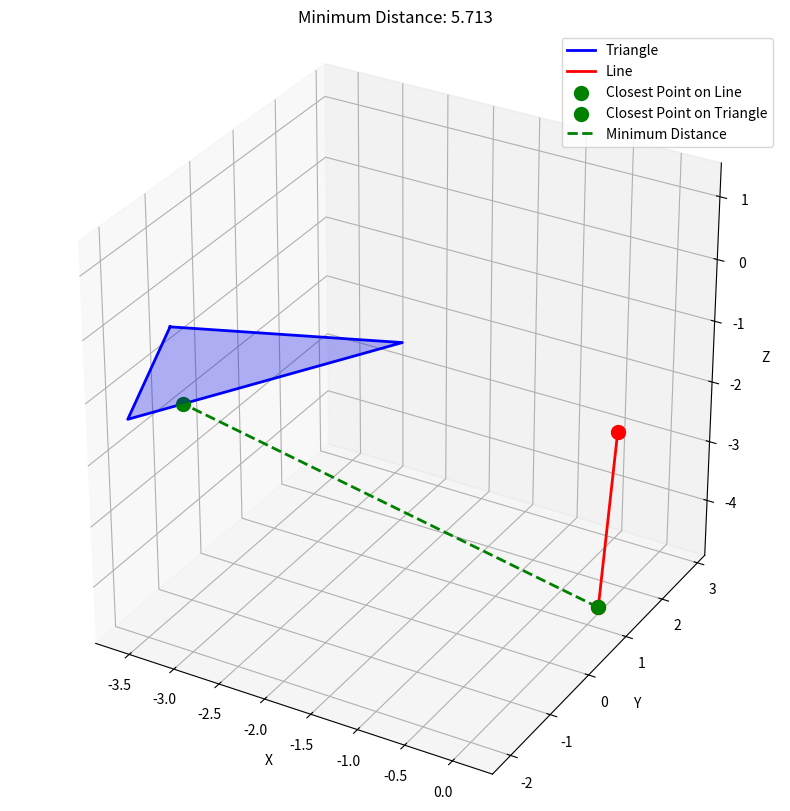
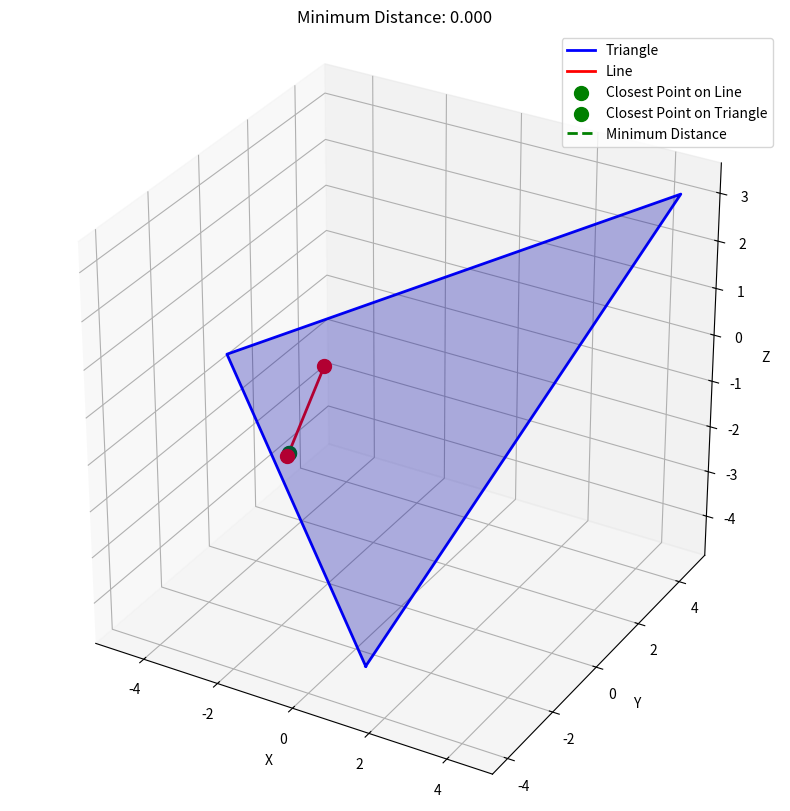
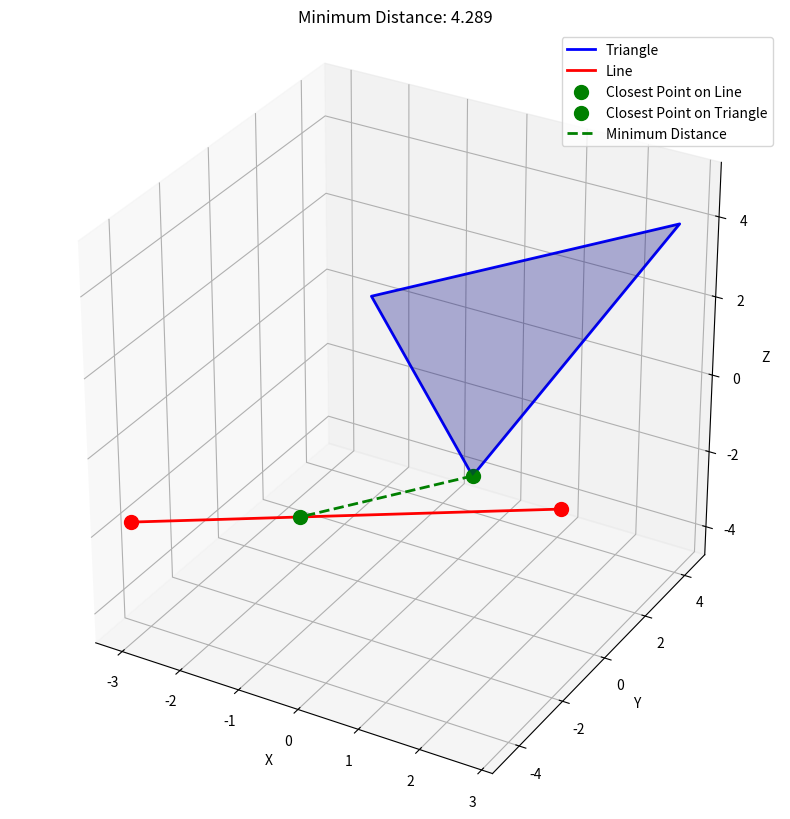
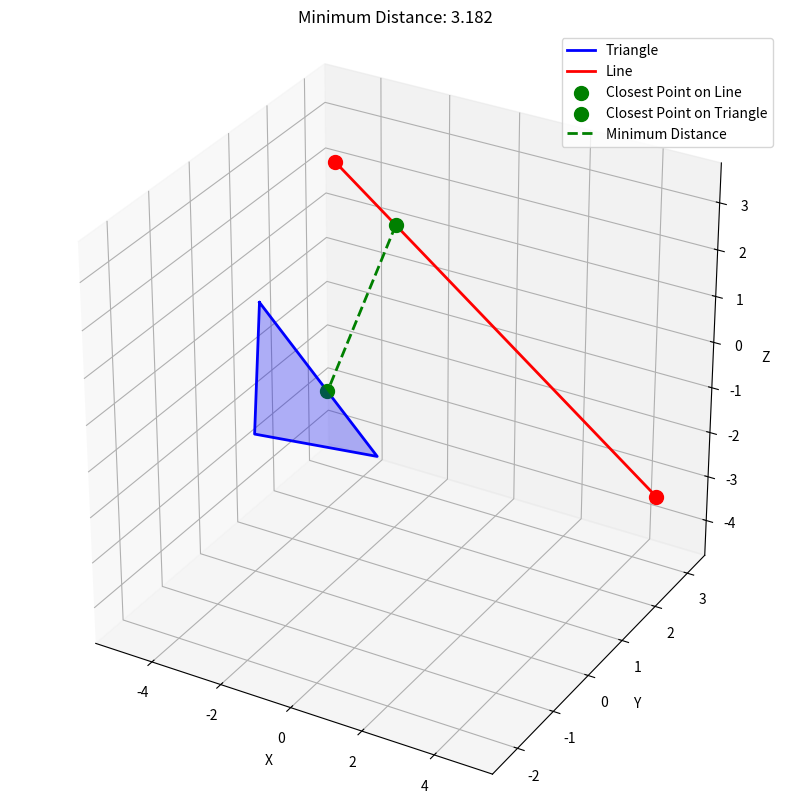
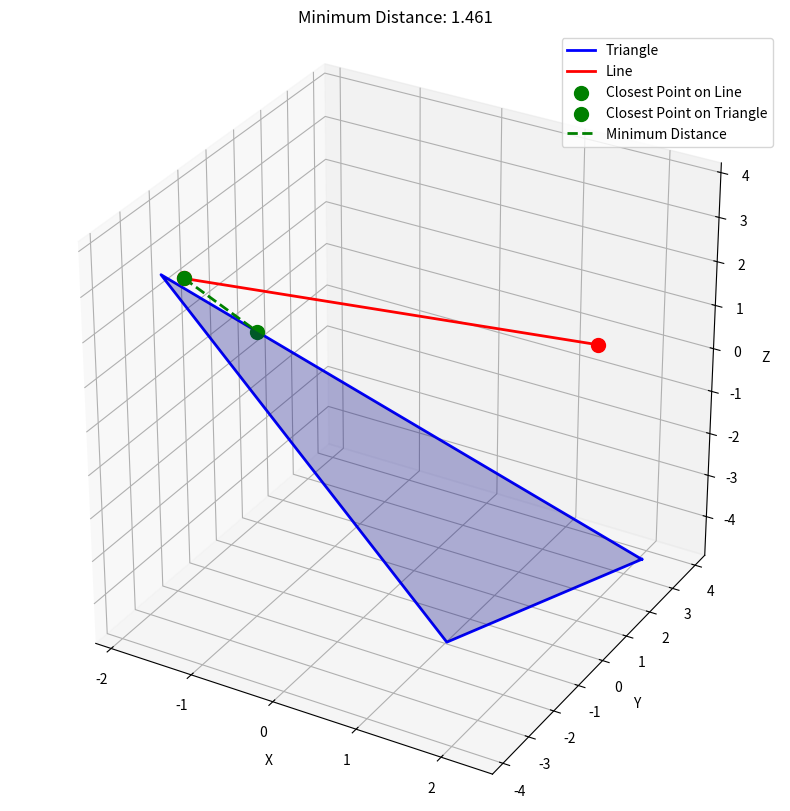
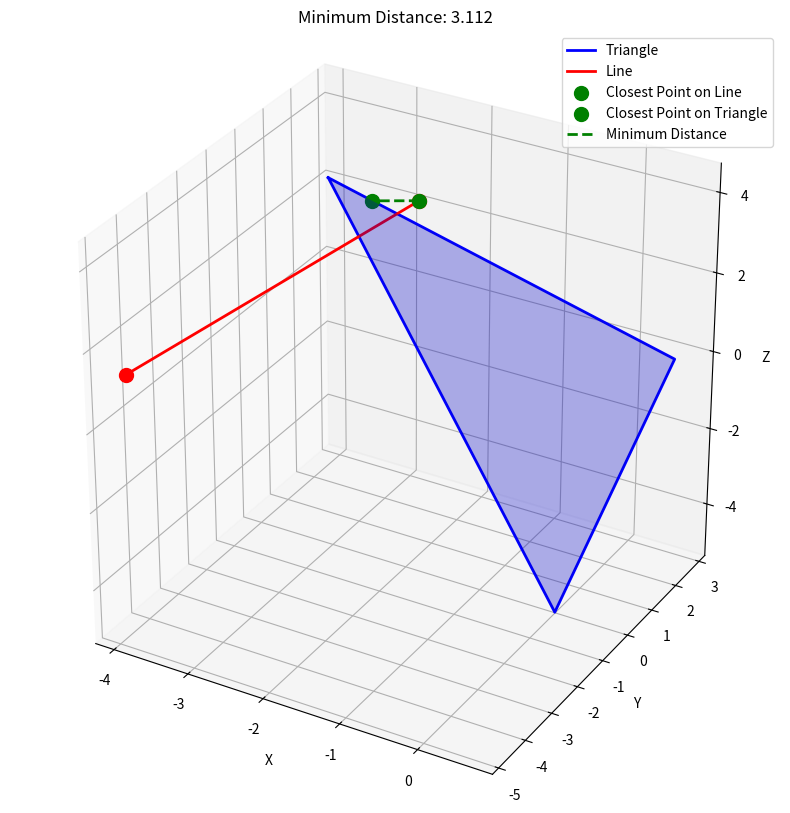
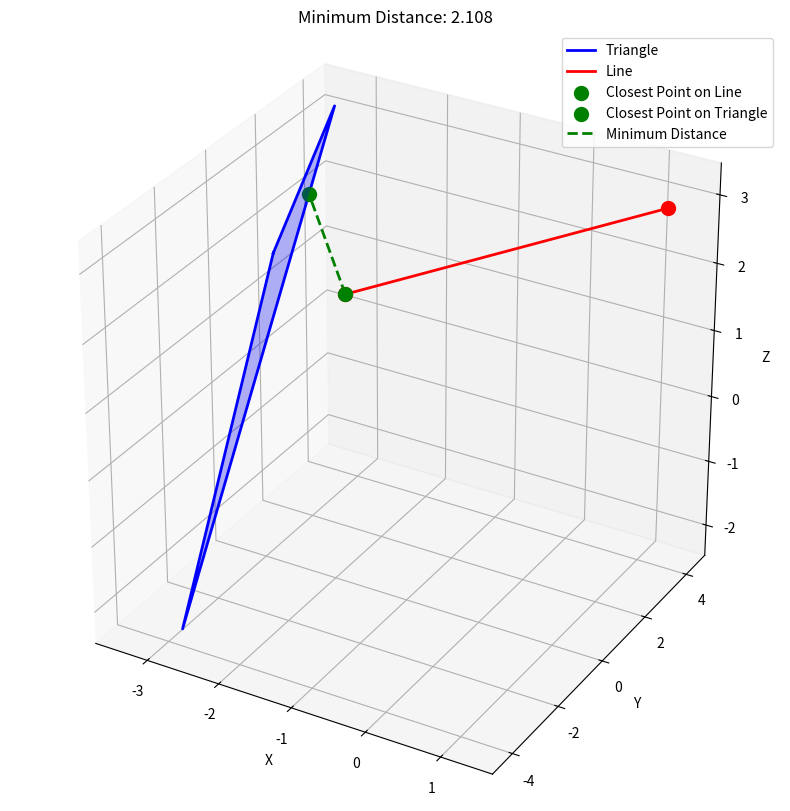
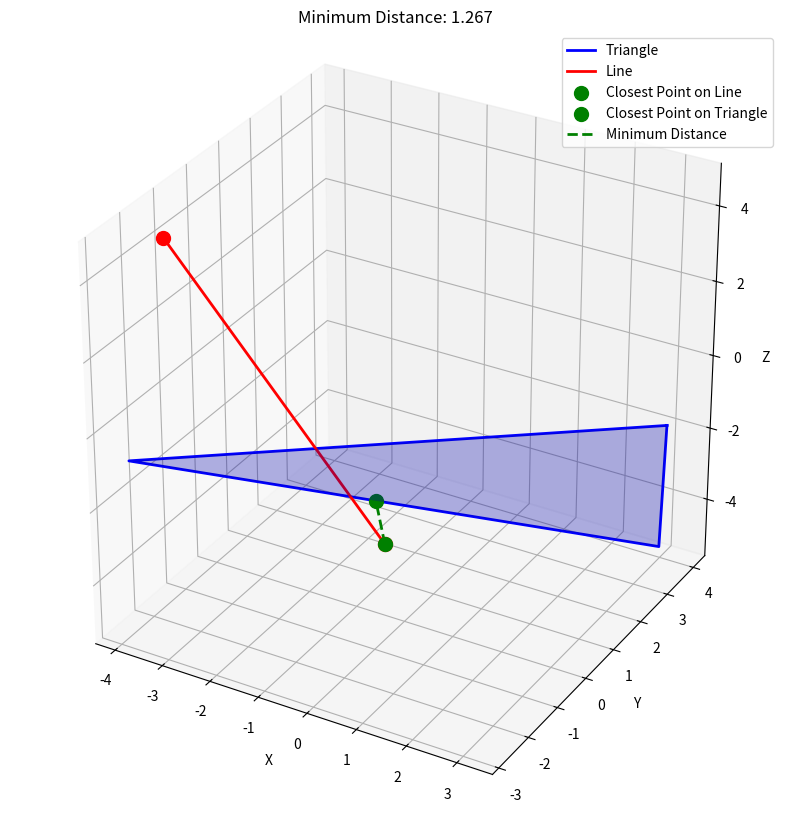
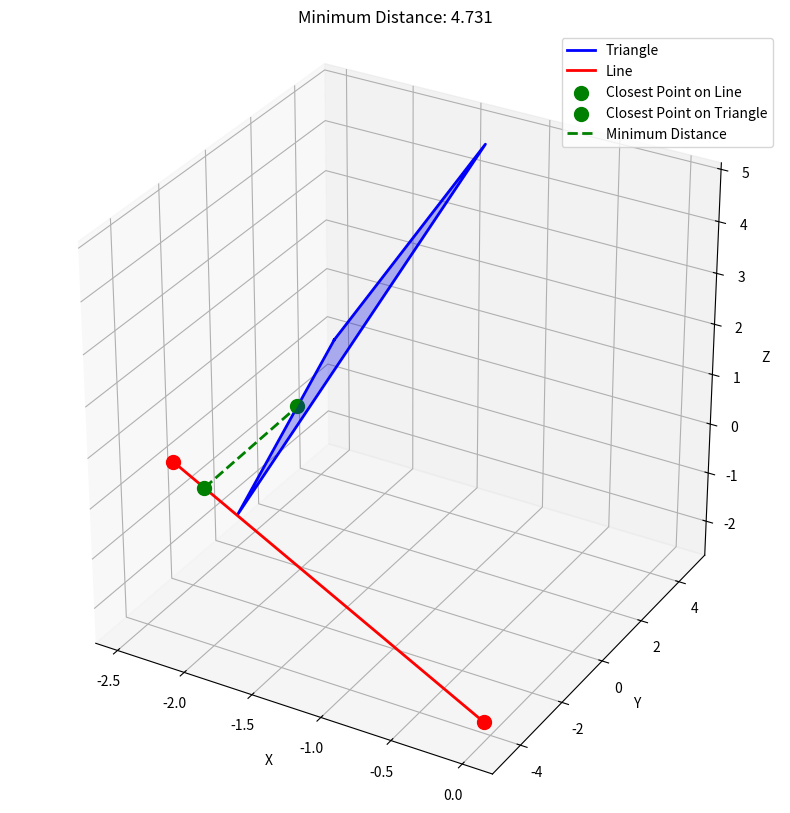
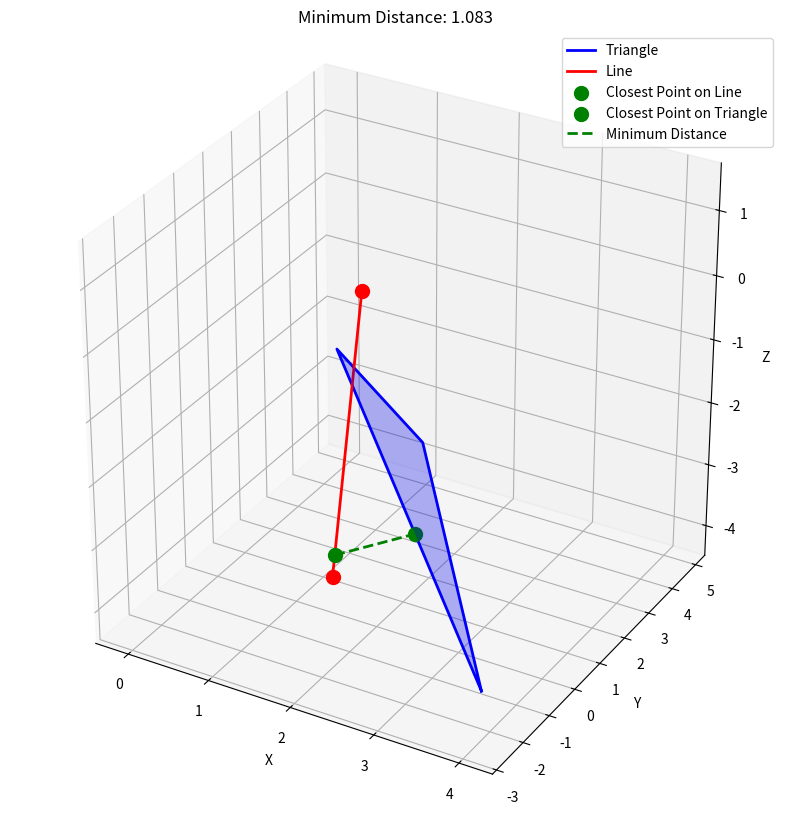

Python code for these plots, in order:
import numpy as np
import matplotlib.pyplot as plt
from mpl_toolkits.mplot3d import Axes3D


def line_triangle_distance(line_start, line_end, triangle, epsilon = 1e-6):
    """
    Calculate minimum distance between a line segment and a triangle.
    
    Parameters:
    line_start: [x, y, z] - Start point of line segment
    line_end: [x, y, z] - End point of line segment
    triangle: list of three [x, y, z] - Triangle vertices
    
    Returns:
    float: minimum distance between line and triangle
    tuple: closest points on line and triangle

    There could be 3 cases of line segment triangle distance 
    1. Line on or very close to triangle plane (d1 ≈ 0 and d2 ≈ 0)
    2. Line segment intersects triangle plane (d1 * d2 < 0)
    3. Line endpoints on same side of triangle plane


    If they're on the same side, could be calculated using the function same_side_line_triangle_distance
    Otherwise break the line to 2 segments and calculate minimum from them.
    """
    line_start = np.asarray(line_start)
    line_end = np.asarray(line_end)
    triangle = np.asarray( triangle )

    # Calculate triangle normal
    edge1 = triangle[1] - triangle[0]
    edge2 = triangle[2] - triangle[0]
    normal = np.cross(edge1, edge2)
    normal = normal / np.linalg.norm(normal)
    
    # Calculate signed distances from line endpoints to triangle plane
    d1 = np.dot(normal, line_start - triangle[0])
    d2 = np.dot(normal, line_end - triangle[0])


    # Case 1: Line is on or very close to the triangle plane
    if abs(d1) < epsilon and abs(d2) < epsilon:
        # Return the distance to the nearest point on the triangle
        min_dist, (point_a, point_b) = same_side_line_triangle_distance(
            line_start, line_end, triangle)
        return min_dist, (point_a, point_b)


    # Case 2: Line segment intersects triangle plane
    if d1 * d2 <= 0:
        # Safe calculation of intersection point
        if abs(d1 - d2) < epsilon:
            # Line is almost parallel to plane, use midpoint
            intersection = (line_start + line_end) / 2
        else:
            t = d1 / (d1 - d2)
            intersection = line_start + t * (line_end - line_start)
        
        # Calculate distances for both segments
        min_distance_0, (point_a_0, point_b_0) = same_side_line_triangle_distance(
            line_start, intersection, triangle)
        min_distance_1, (point_a_1, point_b_1) = same_side_line_triangle_distance(
            intersection, line_end, triangle)
        
        # Return the smaller distance and its corresponding points
        if min_distance_0 < min_distance_1:
            return min_distance_0, (point_a_0, point_b_0)
        else:
            return min_distance_1, (point_a_1, point_b_1)
    
    # Case 3: Line endpoints on same side of triangle plane
    return same_side_line_triangle_distance(line_start, line_end, triangle)


def same_side_line_triangle_distance(line_start, line_end, triangle_points):
    """
    1. Calculate distances from line endpoints to triangle
    2. Calculate distances from triangle vertices to line
    3. Return minimum of all these distances
    """
    def point_line_distance(point, line_start, line_end):
        line_start = np.array(line_start)
        line_end = np.array(line_end)
        point = np.array(point)
        
        line_dir = line_end - line_start
        line_length = np.linalg.norm(line_dir)
        
        if line_length == 0:
            return np.linalg.norm(point - line_start), line_start
        
        line_dir_normalized = line_dir / line_length
        point_vector = point - line_start
        projection_length = np.dot(point_vector, line_dir_normalized)
        
        if projection_length < 0:
            return np.linalg.norm(point - line_start), line_start
        elif projection_length > line_length:
            return np.linalg.norm(point - line_end), line_end
        
        projection_point = line_start + projection_length * line_dir_normalized
        return np.linalg.norm(point - projection_point), projection_point
    
    def point_triangle_distance(point, triangle_points):
        edge1 = triangle_points[1] - triangle_points[0]
        edge2 = triangle_points[2] - triangle_points[0]
        normal = np.cross(edge1, edge2)
        normal = normal / np.linalg.norm(normal)
        
        plane_dist = abs(np.dot(normal, point - triangle_points[0]))
        projected_point = point - np.dot(point - triangle_points[0], normal) * normal
        
        def is_point_in_triangle(point, triangle):
            v0 = triangle[1] - triangle[0]
            v1 = triangle[2] - triangle[0]
            v2 = point - triangle[0]
            
            dot00 = np.dot(v0, v0)
            dot01 = np.dot(v0, v1)
            dot02 = np.dot(v0, v2)
            dot11 = np.dot(v1, v1)
            dot12 = np.dot(v1, v2)
            
            inv_denom = 1 / (dot00 * dot11 - dot01 * dot01)
            u = (dot11 * dot02 - dot01 * dot12) * inv_denom
            v = (dot00 * dot12 - dot01 * dot02) * inv_denom
            
            return u >= 0 and v >= 0 and u + v <= 1
        
        if is_point_in_triangle(projected_point, triangle_points):
            return plane_dist, projected_point
        
        edge_distances = []
        for i in range(3):
            dist, proj_point = point_line_distance(point, 
                                                 triangle_points[i], 
                                                 triangle_points[(i+1)%3])
            edge_distances.append((dist, proj_point))
        
        min_edge_dist, closest_edge_point = min(edge_distances, key=lambda x: x[0])
        return min_edge_dist, closest_edge_point

    # Calculate distances and closest points
    dist1, point1 = point_triangle_distance(line_start, triangle_points)
    dist2, point2 = point_triangle_distance(line_end, triangle_points)
    
    vertex_distances = []
    for vertex in triangle_points:
        dist, proj_point = point_line_distance(vertex, line_start, line_end)
        vertex_distances.append((dist, vertex, proj_point))
    
    all_distances = [(dist1, line_start, point1), 
                    (dist2, line_end, point2)]
    all_distances.extend([(d, v, p) for d, v, p in vertex_distances])
    
    min_distance, point_a, point_b = min(all_distances, key=lambda x: x[0])
    
    return min_distance, (point_a, point_b)

def visualize_line_triangle_distance(line_start, line_end, triangle_points, closest_points=None):
    """
    Visualize the line segment, triangle, and their closest points in 3D space.
    
    Parameters:
    line_start, line_end: numpy arrays of shape (3,) representing line endpoints
    triangle_points: numpy array of shape (3,3) representing triangle vertices
    closest_points: tuple of two points (closest point on line, closest point on triangle)
    """
    fig = plt.figure(figsize=(10, 10))
    ax = fig.add_subplot(111, projection='3d')
    
    # Plot triangle
    triangle_x = triangle_points[:, 0]
    triangle_y = triangle_points[:, 1]
    triangle_z = triangle_points[:, 2]
    triangle_x = np.append(triangle_x, triangle_x[0])
    triangle_y = np.append(triangle_y, triangle_y[0])
    triangle_z = np.append(triangle_z, triangle_z[0])
    
    # Plot triangle surface
    ax.plot_trisurf(triangle_x[:3], triangle_y[:3], triangle_z[:3], 
                    alpha=0.3, color='blue')
    
    # Plot triangle edges
    ax.plot(triangle_x, triangle_y, triangle_z, 
            'b-', linewidth=2, label='Triangle')
    
    # Plot line segment
    ax.plot([line_start[0], line_end[0]], 
            [line_start[1], line_end[1]], 
            [line_start[2], line_end[2]], 
            'r-', linewidth=2, label='Line')
    
    # Plot endpoints
    ax.scatter(*line_start, color='red', s=100)
    ax.scatter(*line_end, color='red', s=100)
    
    if closest_points is not None:
        point_a, point_b = closest_points
        # Plot closest points
        ax.scatter(*point_a, color='green', s=100, label='Closest Point on Line')
        ax.scatter(*point_b, color='green', s=100, label='Closest Point on Triangle')
        
        # Plot distance line
        ax.plot([point_a[0], point_b[0]], 
                [point_a[1], point_b[1]], 
                [point_a[2], point_b[2]], 
                'g--', linewidth=2, label='Minimum Distance')
        
        # Add distance text
        distance = np.linalg.norm(point_a - point_b)
        plt.title(f'Minimum Distance: {distance:.3f}')
    
    ax.set_xlabel('X')
    ax.set_ylabel('Y')
    ax.set_zlabel('Z')
    ax.legend()
    
    # Set equal aspect ratio
    ax.set_box_aspect([1,1,1])
    
    plt.show()

def generate_random_triangle(bounds=(-5, 5)):
    """
    Generate a random triangle in 3D space.
    
    Parameters:
    bounds: tuple of (min, max) coordinates for each dimension
    
    Returns:
    numpy array of shape (3,3) representing triangle vertices
    """
    min_bound, max_bound = bounds
    # Generate three random points
    triangle = np.random.uniform(min_bound, max_bound, (3, 3))
    
    # Ensure the triangle isn't degenerate (points aren't collinear)
    while True:
        # Calculate triangle area using cross product
        edge1 = triangle[1] - triangle[0]
        edge2 = triangle[2] - triangle[0]
        area = np.linalg.norm(np.cross(edge1, edge2)) / 2
        
        # If area is too small, generate new triangle
        if area > 0.1:  # Minimum area threshold
            break
        triangle = np.random.uniform(min_bound, max_bound, (3, 3))
    
    return triangle

def generate_random_line(bounds=(-5, 5), min_length=1):
    """
    Generate a random line segment in 3D space.
    
    Parameters:
    bounds: tuple of (min, max) coordinates for each dimension
    min_length: minimum length of the line segment
    
    Returns:
    tuple of (start_point, end_point) as numpy arrays
    """
    min_bound, max_bound = bounds
    
    while True:
        # Generate two random points
        start = np.random.uniform(min_bound, max_bound, 3)
        end = np.random.uniform(min_bound, max_bound, 3)
        
        # Check if line length meets minimum requirement
        length = np.linalg.norm(end - start)
        if length >= min_length:
            break
    
    return start, end


if __name__ == "__main__":

    # Set random seed for reproducibility
    np.random.seed(42)
    
    # Generate random geometry
    triangle = generate_random_triangle(bounds=(-5, 5))
    line_start, line_end = generate_random_line(bounds=(-5, 5), min_length=2)
    
    # Calculate distance and closest points
    distance, closest_points = line_triangle_distance(line_start, line_end, triangle)

    print(f"Random triangle vertices:\n{triangle}")
    print(f"Random line: start={line_start}, end={line_end}")
    print(f"Minimum distance between line and triangle: {distance:.3f}")
    print(f"Closest point on line: {closest_points[0]}")
    print(f"Closest point on triangle: {closest_points[1]}")
    
    
    for i in range(10):
        triangle = generate_random_triangle()
        line_start, line_end = generate_random_line()
        distance, closest_points = line_triangle_distance(line_start, line_end, triangle)
        
        
        visualize_line_triangle_distance(line_start, line_end, triangle, closest_points)
